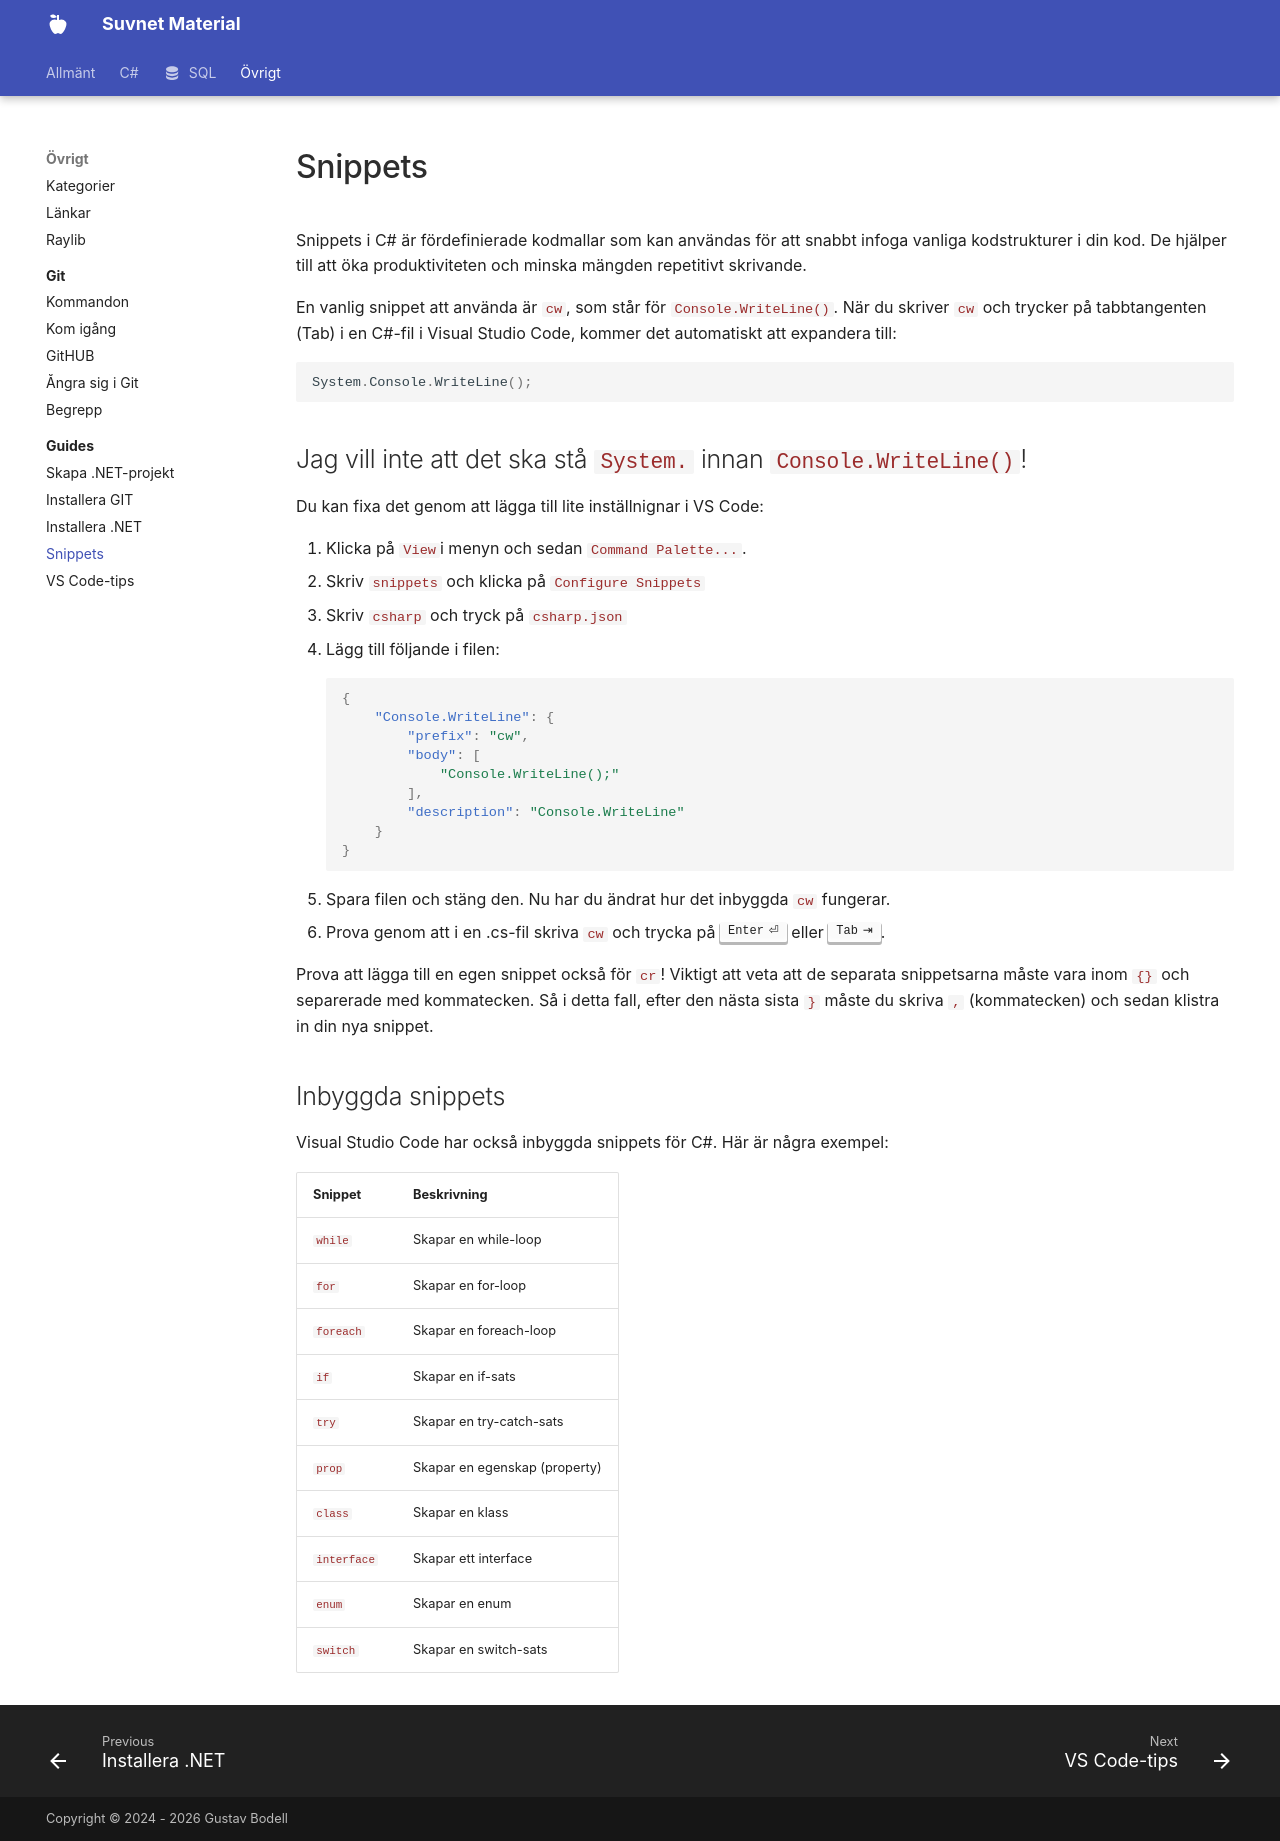

repository: suvnet25/classroom · page: material/misc/guides/snippets/index.html · generator: mkdocs

Snippets i C# är fördefinierade kodmallar som kan användas för att snabbt infoga vanliga kodstrukturer i din kod. De hjälper till att öka produktiviteten och minska mängden repetitivt skrivande.

En vanlig snippet att använda är `cw`, som står för `Console.WriteLine()`. När du skriver `cw` och trycker på tabbtangenten (Tab) i en C#-fil i Visual Studio Code, kommer det automatiskt att expandera till:

```csharp
System.Console.WriteLine();
```

## Jag vill inte att det ska stå `System.` innan `Console.WriteLine()`!

Du kan fixa det genom att lägga till lite inställnignar i VS Code:

1. Klicka på `View`i menyn och sedan `Command Palette...`.
2. Skriv `snippets` och klicka på `Configure Snippets`
3. Skriv `csharp` och tryck på `csharp.json`
4. Lägg till följande i filen:
```json
{
	"Console.WriteLine": {
        "prefix": "cw",
        "body": [
            "Console.WriteLine();"
        ],
        "description": "Console.WriteLine"
    }
}
```
5. Spara filen och stäng den. Nu har du ändrat hur det inbyggda `cw` fungerar.
6. Prova genom att i en .cs-fil skriva `cw` och trycka på ++enter++ eller ++tab++.

Prova att lägga till en egen snippet också för `cr`! Viktigt att veta att de separata snippetsarna måste vara inom `{}` och separerade med kommatecken. Så i detta fall, efter den nästa sista `}` måste du skriva `,` (kommatecken) och sedan klistra in din nya snippet.

## Inbyggda snippets

Visual Studio Code har också inbyggda snippets för C#. Här är några exempel:

| Snippet | Beskrivning |
|---------|-------------|
| `while` | Skapar en while-loop |
| `for`   | Skapar en for-loop |
| `foreach` | Skapar en foreach-loop |
| `if`    | Skapar en if-sats |
| `try`   | Skapar en try-catch-sats |
| `prop`  | Skapar en egenskap (property) |
| `class` | Skapar en klass |
| `interface` | Skapar ett interface |
| `enum`  | Skapar en enum |
| `switch` | Skapar en switch-sats |
